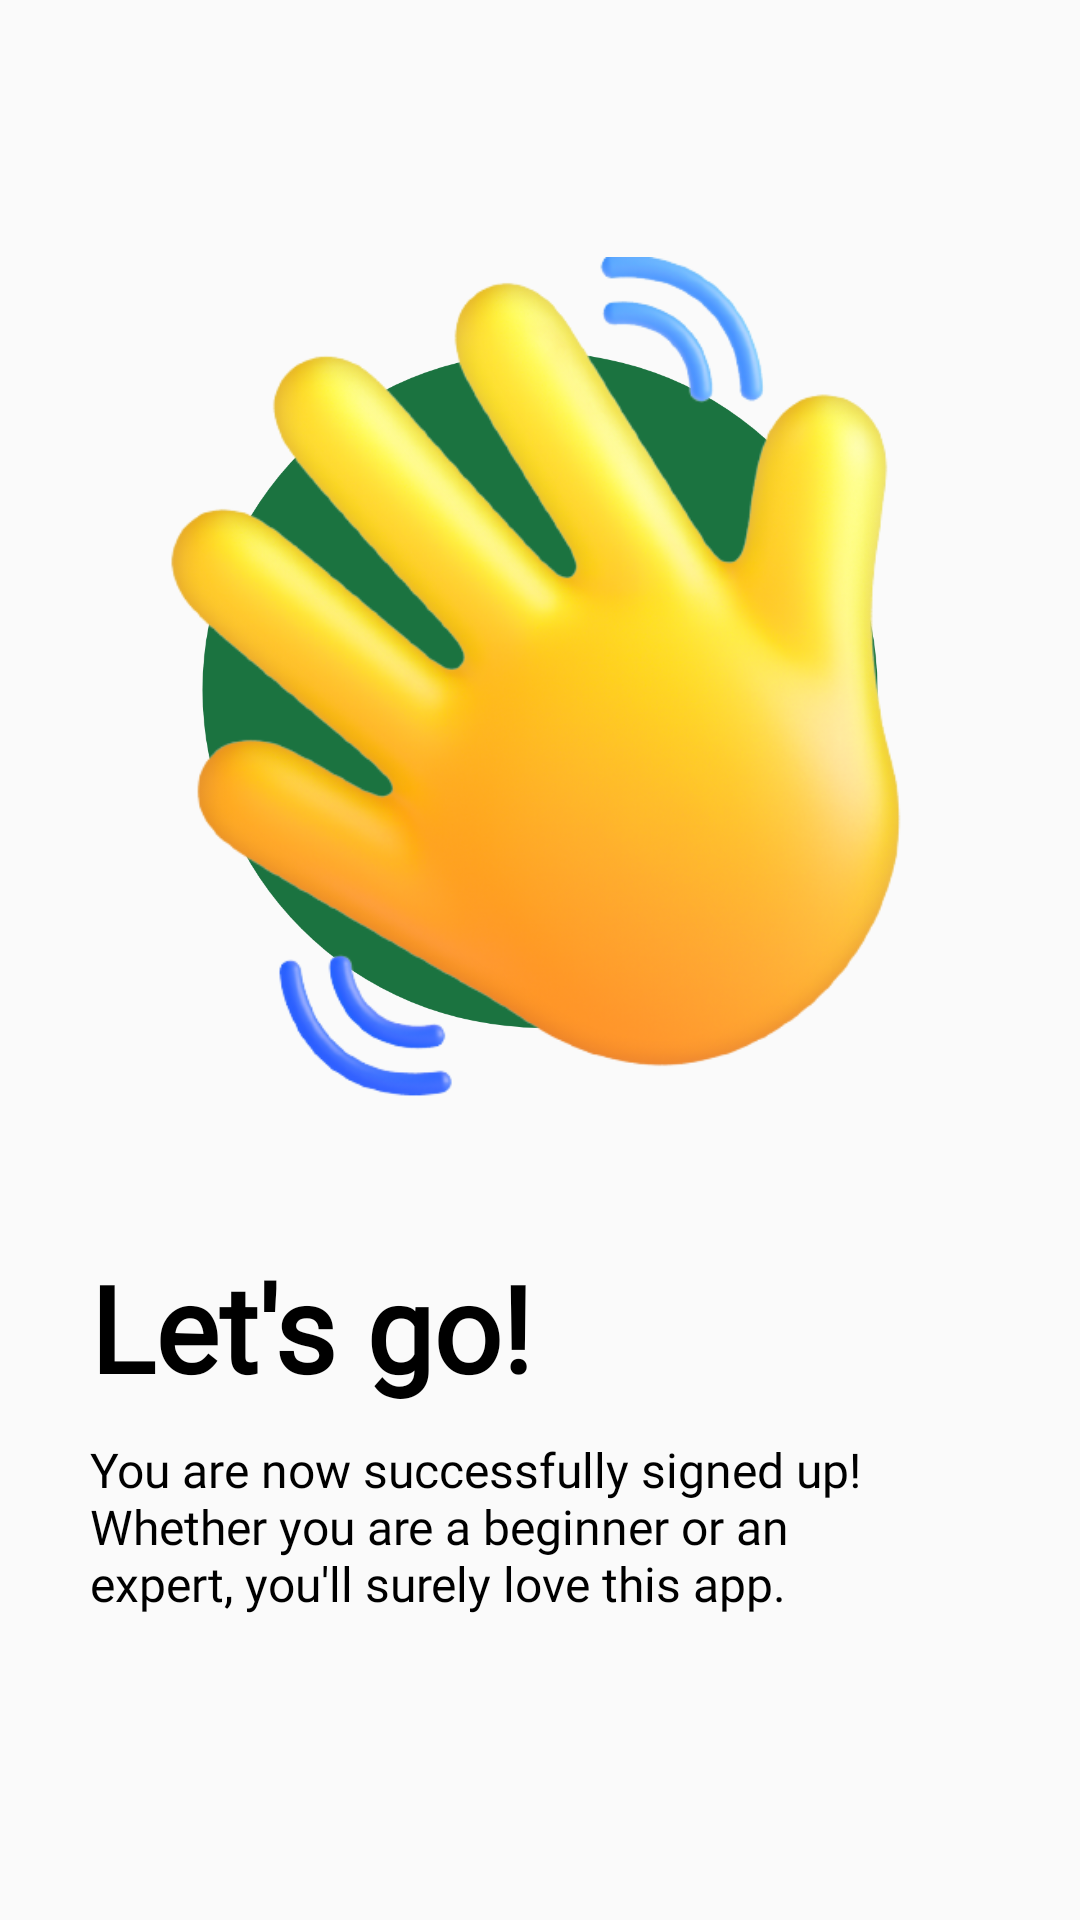

Layout XML and referenced resources for this Android screen:
<!-- AndroidManifest.xml: application theme Theme.SignTech -->
<!-- res/layout/activity_register_done.xml -->
<?xml version="1.0" encoding="utf-8"?>
<androidx.constraintlayout.widget.ConstraintLayout xmlns:android="http://schemas.android.com/apk/res/android"
    xmlns:app="http://schemas.android.com/apk/res-auto"
    xmlns:tools="http://schemas.android.com/tools"
    android:layout_width="match_parent"
    android:layout_height="match_parent"
    tools:context=".RegisterDone">

    <LinearLayout
        android:layout_width="match_parent"
        android:layout_height="match_parent"
        android:orientation="vertical">

        <ImageView
            android:layout_width="400dp"
            android:layout_height="400dp"
            android:layout_gravity="center_horizontal"
            android:layout_marginTop="30dp"
            android:layout_marginBottom="-285dp"
            android:src="@drawable/circle"/>

        <ImageView
            android:layout_width="280dp"
            android:layout_height="280dp"
            android:layout_gravity="center_horizontal"
            android:layout_marginTop="-60dp"
            android:src="@drawable/successful_logo" />

        <TextView
            android:layout_width="wrap_content"
            android:layout_height="wrap_content"
            android:layout_marginStart="30dp"
            android:layout_marginTop="50dp"
            android:fontFamily="@font/helvetica"
            android:text="Let's go!"
            android:textColor="@color/black"
            android:textSize="40dp"
            android:textStyle="bold" />

        <TextView
            android:layout_width="wrap_content"
            android:layout_height="wrap_content"
            android:layout_marginStart="30dp"
            android:layout_marginTop="10dp"
            android:layout_marginEnd="50dp"
            android:fontFamily="@font/helvetica_regular"
            android:text="You are now successfully signed up! Whether you are a beginner or an expert, you'll surely love this app."
            android:textColor="@color/black"
            android:textSize="16dp" />

        <Button
            android:id="@+id/btnLoginPage"
            android:layout_width="350dp"
            android:layout_height="60dp"
            android:layout_marginTop="90dp"
            android:layout_gravity="center_horizontal"
            android:background="@drawable/custom_button"
            android:fontFamily="@font/helvetica"
            android:text="Get Started"
            android:textAllCaps="false"
            android:textColor="@color/white"
            android:textSize="18dp"/>

    </LinearLayout>
</androidx.constraintlayout.widget.ConstraintLayout>
<!-- resources referenced by this layout -->
<resources>
  <color name="black">#FF000000</color>
  <color name="white">#FFFFFFFF</color>
  <!-- drawable circle: png bitmap (drawable, 30534 bytes) -->
  <!-- drawable successful_logo: png bitmap (drawable, 227682 bytes) -->
  <style name="Theme.SignTech" parent="Theme.AppCompat.Light.DarkActionBar">
          
          <item name="colorPrimary">@color/purple_500</item>
          <item name="colorPrimaryVariant">@color/purple_700</item>
          <item name="colorOnPrimary">@color/white</item>
          
          <item name="colorSecondary">@color/teal_200</item>
          <item name="colorSecondaryVariant">@color/teal_700</item>
          <item name="colorOnSecondary">@color/black</item>
          
          <item name="android:statusBarColor" tools:targetApi="l">?attr/colorPrimaryVariant</item>
          
      </style>
  <color name="purple_500">#FF6200EE</color>
  <color name="purple_700">#FF3700B3</color>
  <color name="teal_200">#FF03DAC5</color>
  <color name="teal_700">#FF018786</color>
</resources>
